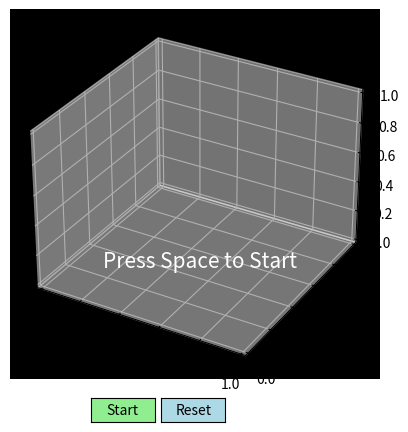

Here is the Python script that generated this plot:
import numpy as np
import matplotlib.pyplot as plt
from mpl_toolkits.mplot3d import Axes3D
import matplotlib.animation as animation
from matplotlib.widgets import Button

# Constants
num_particles = 700
radius = 5
simulation_started = False
process_type = 'fission'
split_triggered = False
frame_count = 0

# Particle arrays
fragment_positions = np.zeros((num_particles, 3))
fragment_velocities = np.zeros((num_particles, 6))

# Uranium's initial position and velocity
uranium_position = np.array([-radius * 5, 0, 0], dtype=float)
uranium_velocity = np.array([0.9, 0, 0])  # Traveling along the x-axis

# Stationary atom's position
stationary_atom_position = np.array([0, 0, 0])

# Create figure and axis
fig = plt.figure()
ax = fig.add_subplot(111, projection='3d')
ax.set_facecolor('black')

# Scatter objects
sc_uranium = ax.scatter([], [], [], s=100, color='green')  # Uranium atom
sc_stationary = ax.scatter([], [], [], s=150, color='red')  # Stationary atom
sc_fragments = ax.scatter([], [], [], s=10, color='cyan')  # Fragments

# Button axes
button_ax_start = fig.add_axes([0.35, 0.02, 0.1, 0.05])  # [left, bottom, width, height] for Start button
button_ax_reset = fig.add_axes([0.46, 0.02, 0.1, 0.05])  # [left, bottom, width, height] for Reset button

# Create buttons
start_button = Button(button_ax_start, 'Start', color='lightgreen', hovercolor='lime')
reset_button = Button(button_ax_reset, 'Reset', color='lightblue', hovercolor='dodgerblue')

# Text message for the start prompt
start_text = ax.text(0.5, 0.5, 0, 'Press Space to Start', color='white', fontsize=15, ha='center', va='center')

# Neon-like glowing effect for fragments
neon_colors = np.array([
    np.random.uniform(0.2, 1.0, num_particles),  # Red
    np.random.uniform(0.2, 1.0, num_particles),  # Green
    np.random.uniform(0.2, 1.0, num_particles)   # Blue
]).T

# Create a glowing effect by using a larger dot with a soft alpha transparency for outer particles
def create_glow_effect():
    # Create an outline with softer glow (larger particles with lower transparency)
    glow_effect = ax.scatter([], [], [], s=30, color='white', alpha=0.3)  # White glowing effect
    return glow_effect

glow_effect = create_glow_effect()

def init():
    ax.set_xlim([-radius * 3, radius * 3])
    ax.set_ylim([-radius * 3, radius * 3])
    ax.set_zlim([-radius * 3, radius * 3])
    ax.set_axis_off()  # Hides the axes entirely

    # Set initial positions
    sc_uranium._offsets3d = ([], [], [])
    sc_stationary._offsets3d = ([], [], [])
    sc_fragments._offsets3d = ([], [], [])
    glow_effect._offsets3d = ([], [], [])
    return sc_uranium, sc_stationary, sc_fragments, glow_effect


def update(frame):
    global simulation_started, split_triggered, frame_count, fragment_positions, fragment_velocities, uranium_position

    if simulation_started:
        if not split_triggered:
            # Move uranium atom toward the stationary atom
            uranium_position += uranium_velocity
            sc_uranium._offsets3d = ([uranium_position[0]], [uranium_position[1]], [uranium_position[2]])
            sc_stationary._offsets3d = ([stationary_atom_position[0]], [stationary_atom_position[1]], [stationary_atom_position[2]])

            # Check for collision
            if np.linalg.norm(uranium_position - stationary_atom_position) < 1.0:
                split_triggered = True
                # Generate random spherical directions for fragments
                theta = np.random.uniform(0, 2 * np.pi, num_particles)
                phi = np.random.uniform(0, np.pi, num_particles)
                speed = 0.5
                vx = speed * np.sin(phi) * np.cos(theta)
                vy = speed * np.sin(phi) * np.sin(theta)
                vz = speed * np.cos(phi)
                fragment_velocities = np.array([vx, vy, vz]).T
        else:
            # Simulate fragments after collision
            fragment_positions += fragment_velocities
            sc_fragments._offsets3d = (fragment_positions[:, 0], fragment_positions[:, 1], fragment_positions[:, 2])

            # Create glowing effect for the fragments
            glow_effect._offsets3d = (fragment_positions[:, 0], fragment_positions[:, 1], fragment_positions[:, 2])

            # Update particle colors to a neon-like glow effect
            sc_fragments.set_facecolor(neon_colors)

            sc_fragments.set_sizes(np.full(num_particles, 10))
            sc_uranium._offsets3d = ([], [], [])  # Hide uranium after collision
            sc_stationary._offsets3d = ([], [], [])  # Hide stationary atom after collision

    return sc_uranium, sc_stationary, sc_fragments, glow_effect


def reset(event):
    """Reset the simulation to its initial state."""
    global simulation_started, split_triggered, frame_count, fragment_positions, fragment_velocities, uranium_position
    simulation_started = False
    split_triggered = False
    frame_count = 0
    fragment_positions.fill(0)
    fragment_velocities.fill(0)
    uranium_position = np.array([-radius * 2, 0, 0], dtype=float)

    # Reset scatter plot data
    sc_uranium._offsets3d = ([], [], [])
    sc_stationary._offsets3d = ([], [], [])
    sc_fragments._offsets3d = ([], [], [])
    glow_effect._offsets3d = ([], [], [])
    fig.canvas.draw_idle()

    # Show start text again after reset
    start_text.set_visible(True)


def start(event):
    """Start the simulation when the Start button is pressed."""
    global simulation_started
    simulation_started = True
    # Hide the start text once the simulation starts
    start_text.set_visible(False)


def on_key_press(event):
    """Start the simulation when the spacebar is pressed."""
    global simulation_started
    if event.key == ' ':
        simulation_started = True
        # Hide the start text once the spacebar is pressed
        start_text.set_visible(False)


# Connect buttons to functions
start_button.on_clicked(start)
reset_button.on_clicked(reset)

# Connect the key press event to the function
fig.canvas.mpl_connect('key_press_event', on_key_press)

# Create animation
ani = animation.FuncAnimation(fig, update, frames=200, init_func=init, blit=False, interval=50)

plt.show()
